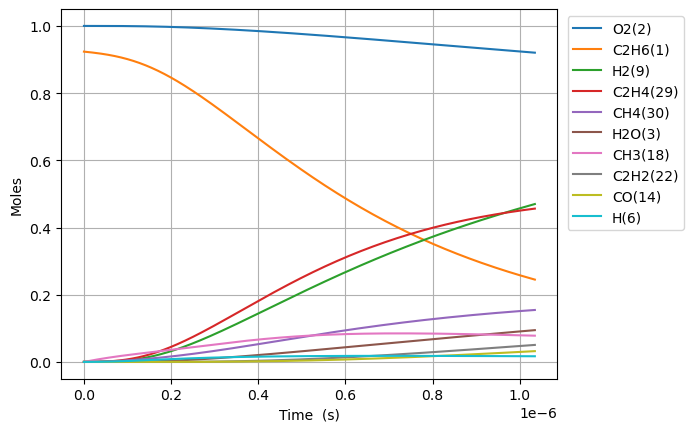

The file beside this chart, header and first rows:
Time (s), Volume (m^3), N2, Ne, C2H6(1), O2(2), H2O(3), C(4), CH(5), CH3(18), C2H5(31), CH4(30), H(6), C2H4(29), HO2(12), H2(9), C2H5O2(40), CH3O2(36), C2H3(28), H2O2(13), C2H2(22), OH(8), CH2O(19), HCO(16)
0.0, 0.4182, 3.76, 0.0, 0.9235, 1.0, 0.0, 0.0, 0.0, 0.0, 0.0, 0.0, 0.0, 0.0, 0.0, 0.0, 0.0, 0.0, 0.0, 0.0, 0.0, 0.0, 0.0, 0.0
1.3643075954651273e-21, 0.4182, 3.76, 0.0, 0.9235, 1.0, 1.6371338441548262e-45, 4.385588179226228e-55, 8.484077215737289e-36, 3.464057345281375e-16, 1.4107283420841682e-18, 6.914079630519876e-23, 9.076688024795314e-19, 1.756843460210604e-31, 5.030595396028185e-19, 6.443750698731803e-32, 1.2156419177995164e-34, 6.927204988343697e-33, 5.625564170432958e-50, 2.506792956251642e-34, 2.416352904477286e-63, 2.198997121391511e-32, 1.7462913152178965e-32, 3.2553103531529404e-49
3.820061267302357e-21, 0.4182, 3.76, 0.0, 0.9235, 1.0, 1.943606087500964e-44, 5.2065702864279814e-54, 5.12438263830306e-35, 9.69936056678778e-16, 3.950039357841906e-18, 1.9359423624993207e-22, 2.541472646943031e-18, 1.0611334499686028e-30, 1.4085667108878923e-18, 3.8920254220344462e-31, 7.342477183514538e-34, 4.1840318129585425e-32, 6.67866978315145e-49, 1.5141029455759865e-33, 5.405284793209906e-62, 1.3281942613204807e-31, 1.0547599543917032e-31, 3.864704451262822e-48
8.731568610976817e-21, 0.4182, 3.76, 0.0, 0.9235, 1.0, 1.908244327309788e-43, 5.111841581857004e-53, 2.467169654333012e-34, 2.2169967009800316e-15, 9.028661389382317e-18, 4.425011425209011e-22, 5.809080335871405e-18, 5.108900782313404e-30, 3.219581053458044e-18, 1.8738427031918656e-30, 3.53508669696918e-33, 2.014431210608771e-31, 6.557157597097888e-48, 7.289753916779699e-33, 1.0679931883036174e-60, 6.394683629006641e-31, 5.07821514465505e-31, 3.794389747633937e-47
1.8554583298325736e-20, 0.4182, 3.76, 0.0, 0.9235, 1.0, 1.687820634410025e-42, 4.521365989567164e-52, 1.0774778063951311e-33, 4.711117989582428e-15, 1.918590545256289e-17, 9.403150605888486e-22, 1.234429571373364e-17, 2.231191194489133e-29, 6.84160973859836e-18, 8.183563387396178e-30, 1.5438652356138448e-32, 8.797550335180204e-31, 5.799731637235798e-47, 3.183627054439506e-32, 1.9004368159449682e-59, 2.7927263441673513e-30, 2.2177899703281817e-30, 3.3560947616841418e-46
3.820061267302357e-20, 0.4182, 3.76, 0.0, 0.9235, 1.0, 1.4187149963957566e-41, 3.8004805472689856e-51, 4.498257739752368e-33, 9.699360566786781e-15, 3.950039357932304e-17, 1.9359433188287818e-21, 2.541472646948009e-17, 9.314784026231615e-29, 1.4085667108879046e-17, 3.416476620473711e-29, 6.445333448249165e-32, 3.672804084805166e-30, 4.875023901226649e-46, 1.3291016254045485e-31, 3.205364463829023e-58, 1.165908273761898e-29, 9.258836553298358e-30, 2.8209998670722787e-45
7.749267142241923e-20, 0.4182, 3.76, 0.0, 0.9235, 1.0, 1.16314829082386e-40, 3.1158635685062973e-50, 1.8376850612108534e-32, 1.9675845721193718e-14, 8.012936983443933e-17, 3.927201523724798e-21, 5.155558798106088e-17, 3.805393208719669e-28, 2.857378184944062e-17, 1.3957421763532752e-28, 2.633129019694919e-31, 1.5004603092827845e-29, 3.9968391309010066e-45, 5.4298138149586945e-31, 5.264820757121003e-57, 4.763115724819878e-29, 3.7825368404256395e-29, 2.3128261286550463e-44
1.5607678892121056e-19, 0.4182, 3.76, 0.0, 0.9235, 1.0, 9.419476511932991e-40, 2.5233071027915412e-49, 7.428216837864664e-32, 3.962881603000053e-14, 1.613873223510559e-16, 7.909724687181435e-21, 1.0383731100457396e-16, 1.5382007780362753e-27, 5.755001133056458e-17, 5.641813036815772e-28, 1.0643528498985498e-30, 6.065100473032232e-29, 3.2367439534781474e-44, 2.1948175592597083e-30, 8.534501324388269e-56, 1.925327531640923e-28, 1.528961868465501e-28, 1.8729865630452733e-43
3.1324502391879322e-19, 0.4182, 3.76, 0.0, 0.9235, 1, 7.58161420720703e-39, 2.0309770803658907e-48, 2.986853319930984e-31, 7.953475664758589e-14, 3.23903227409825e-16, 1.587479802875312e-20, 2.084007570530063e-16, 6.18503767651134e-27, 1.1550247029281573e-16, 2.26854820852583e-27, 4.2797159977199474e-30, 2.4387502248835238e-28, 2.6052131244768816e-43, 8.825264874198053e-30, 1.374455128073743e-54, 7.741657325750388e-28, 6.147888426951037e-28, 1.507542532076969e-42
6.275814939139585e-19, 0.4182, 3.76, 0.0, 0.9235, 1, 6.083767941679787e-38, 1.629731202583292e-47, 1.1978617715000827e-30, 1.593466378826435e-13, 6.489350376295071e-16, 3.180505277053015e-20, 4.175276491554954e-16, 2.480476741297861e-26, 2.314073882173311e-16, 9.097892949313165e-27, 1.7163575302360306e-29, 9.78047915914534e-28, 2.0905194623752512e-42, 3.5393259341706495e-29, 2.2063048770391807e-53, 3.1047508417153555e-27, 2.4655782302677204e-27, 1.2097079402630182e-41
1.2562544339042894e-18, 0.4182, 3.76, 0.0, 0.9235, 1, 4.8744176582988476e-37, 1.3057681751478417e-46, 4.7976950992470084e-30, 3.189704003523067e-13, 1.2989986584774476e-15, 6.366599448861883e-20, 8.357814333829716e-16, 9.934845066743253e-26, 4.63217224066414e-16, 3.643902615601774e-26, 6.874382595678675e-29, 3.9172931342310435e-27, 1.6749595109756497e-41, 1.4175764762716299e-28, 3.535840636529168e-52, 1.2435197661283986e-26, 9.875173309072157e-27, 9.692384382665518e-41
2.513600313884951e-18, 0.4182, 3.76, 0.0, 0.9235, 1, 3.902497983468662e-36, 1.0454085083514703e-45, 1.9203283546637737e-29, 6.382179252898241e-13, 2.599125901807631e-15, 1.2738960686293471e-19, 1.6722890019279163e-15, 3.976527124900245e-25, 9.268368957647887e-16, 1.458510674758231e-25, 2.751544555194664e-28, 1.5679381295309916e-26, 1.3409860573429304e-40, 5.674000215991354e-28, 5.661951887001778e-51, 4.977319770568762e-26, 3.952642868257514e-26, 7.759800890356405e-40
5.0282920738462744e-18, 0.4182, 3.76, 0.0, 0.9235, 1, 3.123184436481675e-35, 8.366445361225227e-45, 7.683814758472713e-29, 1.2767129751576236e-12, 5.1993803950052085e-15, 2.5484374736412023e-19, 3.3453041393777735e-15, 1.5911288188907983e-24, 1.854076239162372e-15, 5.835942497880312e-25, 1.1009762282460823e-27, 6.273794850396522e-26, 1.0731964012712859e-39, 2.270339159141724e-27, 9.062810367434276e-50, 1.9915762341647536e-25, 1.5815720030321588e-25, 6.210199073518302e-39
1.005767559376892e-17, 0.4182, 3.76, 0.0, 0.9235, 1, 2.4990220704834464e-34, 6.69442757984009e-44, 3.074026240399012e-28, 2.553703074864282e-12, 1.0399889407549217e-14, 5.09779691376706e-19, 6.691334415717361e-15, 6.365551374721527e-24, 3.708554925960879e-15, 2.3347570134789367e-24, 4.404621832791946e-27, 2.509926463769793e-25, 8.587201808470995e-39, 9.08283499257673e-27, 1.4503447248325387e-48, 7.967601773332932e-25, 6.327317871195036e-25, 4.969102804109983e-38
2.011644263361421e-17, 0.4182, 3.76, 0.0, 0.9235, 1, 1.9994074852229414e-33, 5.35605079691551e-43, 1.2297105689123377e-27, 5.1076832741618336e-12, 2.0800907537232626e-14, 1.0197622314427312e-18, 1.3383394974156025e-14, 2.546427795455431e-23, 7.417512299571252e-15, 9.33978814013551e-24, 1.7619921315755008e-26, 1.0040522952235271e-24, 6.870413801074107e-38, 3.63342968924881e-26, 2.320787656799925e-47, 3.1873000952064645e-24, 2.531133135695841e-24, 3.975659700438241e-37
4.023397671330479e-17, 0.4182, 3.76, 0.0, 0.9235, 1, 1.5996019238305063e-32, 4.285044401418905e-42, 4.9190424140744236e-27, 1.0215643672293878e-11, 4.160294421498102e-14, 2.0401699197381543e-18, 2.6767516114071324e-14, 1.0186125775534186e-22, 1.483542704684542e-14, 3.7360672814618126e-23, 7.048255367717298e-26, 4.016372599540346e-24, 5.496592068989114e-37, 1.4534310162161238e-25, 3.713449187698781e-46, 1.274971917157945e-23, 1.012494453777345e-23, 3.180678749212079e-36
8.046904487268596e-17, 0.4182, 3.76, 0.0, 0.9235, 1, 1.2797119142356825e-31, 3.428117444550333e-41, 1.967656982661832e-26, 2.0431564466705737e-11, 8.32070192440041e-14, 4.082755728982153e-18, 5.3535758486053805e-14, 4.074533300688988e-22, 2.967125654160746e-14, 1.4944573204082465e-22, 2.819359543820282e-25, 1.606581718844204e-23, 4.397378185190248e-36, 5.813842347741565e-25, 5.941670006147109e-45, 5.099991429058008e-23, 4.0500602202827524e-23, 2.544603393226497e-35
1.6093918119144829e-16, 0.4182, 3.76, 0.0, 0.9235, 1, 1.0237816817781473e-30, 2.7425273905413163e-40, 7.870707874499202e-26, 4.086340604812053e-11, 1.6641517599615543e-13, 8.175009078080074e-18, 1.0707224359862631e-13, 1.6298299747238886e-21, 5.934291553198633e-14, 5.977890115427103e-22, 1.1277553189202308e-24, 6.426392191750296e-23, 3.51794454624493e-35, 2.3255605956731418e-24, 9.506793541714074e-44, 2.0400173242358461e-22, 1.6200405730612406e-22, 2.0357068671655215e-34
3.21879453828973e-16, 0.4182, 3.76, 0.0, 0.9235, 1, 8.190302058649912e-30, 2.1940363506409636e-39, 3.1482990659013994e-25, 8.172708918131444e-11, 3.3283151627687843e-13, 1.6387842698694057e-17, 2.1414521529820188e-13, 6.519353657584962e-21, 1.1868623351616326e-13, 2.391168227068436e-21, 4.51104445411391e-24, 2.570569906221375e-22, 2.8143727332016432e-34, 9.302289694380424e-24, 1.5210968446062423e-42, 8.160110805094843e-22, 6.480195292422141e-22, 1.628575146381095e-33
6.437599991040223e-16, 0.4182, 3.76, 0.0, 0.9235, 1, 6.552261092821708e-29, 1.7552365584700363e-38, 1.2593227513960948e-24, 1.634544553291595e-10, 6.656643039440023e-13, 3.292681762942229e-17, 4.282911645950786e-13, 2.60774857450281e-20, 2.37372869498194e-13, 9.564697382800262e-21, 1.8044225577796554e-23, 1.0282305413493193e-21, 2.2515055000372266e-33, 3.720925338770199e-23, 2.433763350726049e-41, 3.264052625879867e-21, 2.592084741126326e-21, 1.3028639646579456e-32
1.287521089654121e-15, 0.4182, 3.76, 0.0, 0.9235, 1, 5.241816659138271e-28, 1.4041949622125263e-37, 5.0372967901271936e-24, 3.269091871506784e-10, 1.3313303077009357e-12, 6.645799824750128e-17, 8.56583086779758e-13, 1.0431011398692985e-19, 4.747461415169629e-13, 3.8258839381726664e-20, 7.217700906894879e-23, 4.112927106730249e-21, 1.8012080853785582e-32, 1.4883720266413123e-22, 3.894029670995287e-40, 1.3056227128767191e-20, 1.0368352405693781e-20, 1.0422926891192873e-31
2.5750432707543186e-15, 0.4182, 3.76, 0.0, 0.9235, 1, 4.193456451677182e-27, 1.1233626147436997e-36, 2.0149195005319956e-23, 6.538186488970321e-10, 2.6626640289053456e-12, 1.3533328249912135e-16, 1.7131670255130173e-12, 4.1724102817982296e-19, 9.494926857733313e-13, 1.530354644393738e-19, 2.8870833967118677e-22, 1.645171657843809e-20, 1.4409691583689958e-31, 5.953491880254006e-22, 6.230459210539294e-39, 5.222494190594668e-20, 4.1473438048036947e-20, 8.338347236437434e-31
5.150087632954714e-15, 0.4182, 3.76, 0.0, 0.9235, 1, 3.3547664277476656e-26, 8.986997238555833e-36, 8.05967659166804e-23, 1.3076375648030022e-09, 5.325338326074705e-12, 2.80335542975985e-16, 3.426335280436708e-12, 1.6689670989298094e-18, 1.898985775161394e-12, 6.121421292736022e-19, 1.1548346845127127e-21, 6.580686876756114e-20, 1.1527783482011709e-30, 2.3813974999757132e-21, 9.968760411447318e-38, 2.0889983552848684e-19, 1.6589382138563514e-19, 6.670679524795138e-30
1.0300176357355502e-14, 0.4182, 3.76, 0.0, 0.9235, 1, 2.683813675415281e-25, 7.189747904023464e-35, 3.2238679710407707e-22, 2.6152753662679947e-09, 1.0650714339442568e-11, 5.993468311184087e-16, 6.85267330012531e-12, 6.675889102103193e-18, 3.797971957438855e-12, 2.448569521659206e-18, 4.6193471419869615e-21, 2.6322736918411734e-19, 9.222269999243607e-30, 9.5255914407406e-21, 1.595008930996648e-36, 8.355994869069923e-19, 6.635755226729211e-19, 5.336543428098728e-29
2.060035380615708e-14, 0.4182, 3.76, 0.0, 0.9235, 1, 2.1470511962686305e-24, 5.752036903746705e-34, 1.289544748469465e-21, 5.230550847810193e-09, 2.1301576042190747e-11, 1.3533964705116612e-15, 1.3705355378967755e-11, 2.6703715692778646e-17, 7.595944335999378e-12, 9.794283788084066e-18, 1.8477451393795833e-20, 1.052908378615803e-18, 7.377883088834606e-29, 3.8102368205354295e-20, 2.552036777498578e-35, 3.3423983090866102e-18, 2.6543033548963785e-18, 4.269233248200279e-28
3.0900531254958657e-14, 0.4182, 3.76, 0.0, 0.9235, 1, 6.139225277537746e-24, 1.644768858950352e-33, 2.7402789202733076e-21, 7.845826207964607e-09, 3.1952547420847227e-11, 2.2234731672801374e-15, 2.0558043497375856e-11, 5.674562800565195e-17, 1.1393916728565755e-11, 2.0812860765008358e-17, 3.9264675247097814e-20, 2.2374286210464724e-18, 2.109624894226087e-28, 8.096753347504392e-20, 9.393231207677611e-35, 7.102596714735438e-18, 5.640396307849269e-18, 1.2207336531627224e-27
4.1200708703760234e-14, 0.4182, 3.76, 0.0, 0.9235, 1, 1.2949405476787826e-23, 3.4694013394762137e-33, 4.674587643969152e-21, 1.0461101446731246e-08, 4.260362847530788e-11, 3.2095769156906565e-15, 2.741073765545003e-11, 9.680172917849442e-17, 1.519188913513824e-11, 3.550430368133166e-17, 6.698105896627716e-20, 3.816787320878025e-18, 4.44983321416557e-28, 1.3812108687180392e-19, 2.382336726862504e-34, 1.2116194767903383e-17, 9.621855072609137e-18, 2.5748805177984093e-27
6.180106360136339e-14, 0.4182, 3.76, 0.0, 0.9235, 1, 3.536884909094969e-23, 9.476671296530145e-33, 9.678119781876287e-21, 1.5691651639374847e-08, 6.390604798630354e-11, 5.454092780950545e-15, 4.111614014663661e-11, 2.0041693960320017e-16, 2.2787833981155475e-11, 7.350719101428567e-17, 1.3867626527370298e-19, 7.902164000195217e-18, 1.2153993219130134e-27, 2.8596216464848667e-19, 8.331211399202253e-34, 2.5085043310680533e-17, 1.992083736503293e-17, 7.032797188134107e-27
8.240141849896654e-14, 0.4182, 3.76, 0.0, 0.9235, 1, 7.400347359304451e-23, 1.9829620353411e-32, 1.64599141560396e-20, 2.092220138563232e-08, 8.520887081348236e-11, 8.12528144876083e-15, 5.48215648486641e-11, 3.4085875087198585e-16, 3.0383778878680276e-11, 1.2501654317013652e-16, 2.358527982121012e-19, 1.343949606600748e-17, 2.5430441464918115e-27, 4.863467385226816e-19, 2.0817565437389905e-33, 4.2663089930716446e-17, 3.388014049164481e-17, 1.4714964168876994e-26
1.2360212829417286e-13, 0.4182, 3.76, 0.0, 0.9235, 1, 2.336801990581496e-22, 6.26260254156358e-32, 3.586262544351549e-20, 3.1383299412371475e-08, 1.278158408128986e-10, 1.486870289053185e-14, 8.223248718951367e-11, 7.426723274540369e-16, 4.557566884287322e-11, 2.7238589055254177e-16, 5.138793006240797e-19, 2.928184206238848e-17, 8.030341868105885e-27, 1.0596503456582585e-18, 9.640580046827789e-33, 9.295418120140412e-17, 7.381798953481087e-17, 4.6465309709366045e-26
1.6480283808937917e-13, 0.4182, 3.76, 0.0, 0.9235, 1, 5.315142652717536e-22, 1.424651781213853e-31, 6.296241538267315e-20, 4.18443955069208e-08, 1.7042455656351874e-10, 2.34589845720683e-14, 1.0964350568007013e-10, 1.3039004494940529e-15, 6.07675590300421e-11, 4.782185220146829e-16, 9.022060617919857e-19, 5.1408927872271894e-17, 1.8265685783470682e-26, 1.8603893710828327e-18, 2.7955616641419114e-32, 1.6319627428004817e-16, 1.2959966889867786e-16, 1.0568703500756955e-25
2.472042576797918e-13, 0.4182, 3.76, 0.0, 0.9235, 1, 1.7746166242012423e-21, 4.758130209059976e-31, 1.403590628365375e-19, 6.276658187274729e-08, 2.5564724941167424e-10, 4.6205651628953366e-14, 1.6446583247209028e-10, 2.9068373718044256e-15, 9.11513400764729e-11, 1.0660826984252603e-15, 2.011297988661974e-18, 1.1460392391525853e-16, 6.098832986060206e-26, 4.147316863835286e-18, 1.420607369360803e-31, 3.638092231955215e-16, 2.8891371765338825e-16, 3.5286692670418485e-25
4.1200709686061705e-13, 0.4182, 3.76, 0.0, 0.9235, 1, 8.344690142742262e-21, 2.2388669733326682e-30, 3.8796073039340693e-19, 1.0461093130538662e-07, 4.261136856364936e-10, 1.1396906055205406e-13, 2.741116458079576e-10, 8.035342203438121e-15, 1.5191890485893118e-10, 2.946793110142719e-15, 5.5596595775950914e-18, 3.167748714061568e-16, 2.8681256678705677e-25, 1.1463667329171081e-17, 1.1757933004443565e-30, 1.0056115827795578e-15, 7.98594700888909e-16, 1.659264481530239e-24
7.416127752222675e-13, 0.4182, 3.76, 0.0, 0.9235, 1, 4.9901434565443034e-20, 1.340617005359983e-29, 1.2544687642486065e-18, 1.8829953694963044e-07, 7.671307810526853e-10, 3.3860002858148213e-13, 4.934079144554255e-10, 2.5986711338438447e-14, 2.734540451894915e-10, 9.528955700476365e-15, 1.7979214186698435e-17, 1.0243087885629257e-15, 1.7155177481372723e-24, 3.706929297893362e-17, 1.3375024655436313e-29, 3.251781965389444e-15, 2.5823855125694097e-15, 9.922385586690062e-24
1e-12, 0.4182, 3.76, 0.0, 0.9235, 1, 1.3142970648416016e-19, 3.5366408597843474e-29, 2.2798786426462275e-18, 2.53905317827447e-07, 1.0345422600654651e-09, 5.977699397569641e-13, 6.653248004126337e-10, 4.723635765871365e-14, 3.6872889327491273e-10, 1.731889767084534e-14, 3.267923532228072e-17, 1.861618516203864e-15, 4.5195267250037055e-24, 6.73727715324086e-17, 5.614509684266077e-29, 5.910060716753192e-15, 4.693480570756958e-15, 2.61332593979452e-23
1.4008241319455687e-12, 0.4182, 3.76, 0.0, 0.9235, 1, 3.430331398593201e-19, 9.239921837079672e-29, 4.472518693742661e-18, 3.556763753437377e-07, 1.4495018593060232e-09, 1.1442881452822334e-12, 9.320190339242613e-10, 9.268188641531014e-14, 5.165243689492617e-10, 3.397701829253654e-14, 6.411577173976209e-17, 3.6520739240239024e-15, 1.1797984973512021e-23, 1.3217346777682145e-16, 1.8024363088563573e-28, 1.1594506143952001e-14, 9.207865904719933e-15, 6.820783235501291e-23
2.7192468453921706e-12, 0.4182, 3.76, 0.0, 0.9235, 1, 2.5402474024987983e-18, 6.87821249280917e-28, 1.6847027693326685e-17, 6.904285605345657e-07, 2.8155914738662433e-09, 4.181386419344879e-12, 1.8093157126311375e-09, 3.493568549330671e-13, 1.0026651891448796e-09, 1.2801238345362578e-13, 2.41624098343469e-16, 1.375762530530339e-14, 8.744341028155378e-23, 4.979560033147852e-16, 2.6479317957438266e-27, 4.3681813729633075e-14, 3.4691379746330005e-14, 5.050847447502588e-22
4.0376695588387724e-12, 0.4182, 3.76, 0.0, 0.9235, 1, 7.89178345212136e-18, 2.145632336749e-27, 3.713704379832866e-17, 1.0251787569327556e-06, 4.183477552624308e-09, 9.119441527685002e-12, 2.6867117878674573e-09, 7.705588075318544e-13, 1.4888062399393248e-09, 2.822381076726033e-13, 5.328369342769647e-16, 3.032877196794477e-14, 2.7183012726752073e-22, 1.097837197839103e-15, 1.0992668073716602e-26, 9.630505124724248e-14, 7.648597014934913e-14, 1.5691316868085297e-21
5.356092272285374e-12, 0.4182, 3.76, 0.0, 0.9235, 1, 1.7803740518698983e-17, 4.8602557270451326e-27, 6.533925492420971e-17, 1.3599269645435456e-06, 5.553159891025505e-09, 1.595844541688159e-11, 3.5642074601152402e-09, 1.3564938154151105e-12, 1.974947521841304e-09, 4.966607799723413e-13, 9.378346708382123e-16, 5.3363978506744274e-14, 6.1361607925925595e-22, 1.931816715642205e-15, 3.075443942425221e-26, 1.6946438543523496e-13, 1.3459304338719628e-13, 3.5399124138308346e-21
6.674514985731976e-12, 0.4182, 3.76, 0.0, 0.9235, 1, 3.372980898622874e-17, 9.245722349577159e-27, 1.0145022835071766e-16, 1.6946731833748342e-06, 6.924638275384697e-09, 2.4698387387039165e-11, 4.441802936480038e-09, 2.107374695284229e-12, 2.4610890353765005e-09, 7.712871498975305e-13, 1.4567002194628884e-15, 8.286164983048021e-14, 1.163222968199851e-21, 2.999893917789893e-15, 6.953080704778194e-26, 2.631599638090045e-13, 2.090140322510653e-13, 6.706446025102121e-21
9.31136041262518e-12, 0.4182, 3.76, 0.0, 0.9235, 1, 8.901460298491872e-17, 2.4602158568216612e-26, 1.9738572660405351e-16, 2.364159654731894e-06, 9.672982386496152e-09, 4.788104235674728e-11, 6.1972940691069534e-09, 4.1047627547705715e-12, 3.433372759295641e-09, 1.501175971296629e-12, 2.836341638171173e-15, 1.612384622343821e-13, 3.07355218176709e-21, 5.838338573044803e-15, 2.431479536698559e-25, 5.121603663836353e-13, 4.0680303521066863e-13, 1.769843543081604e-20
1e-11, 0.4182, 3.76, 0.0, 0.9235, 1, 1.0974230286750606e-16, 3.0396864674761526e-26, 2.276445213948915e-16, 2.5390016944941016e-06, 1.0391923780411333e-08, 5.518762047234993e-11, 6.655824898252748e-09, 4.735396825875429e-12, 3.687294911948831e-09, 1.7314628220727134e-12, 3.2717899989547383e-15, 1.8596184436542175e-13, 3.790470802751525e-21, 6.733833920639816e-15, 3.1915765083089377e-25, 5.907174776710347e-13, 4.692064383210048e-13, 2.1819582185945745e-20
1.1948205839518384e-11, 0.4182, 3.76, 0.0, 0.9235, 1, 1.8540592664788062e-16, 5.16543685593547e-26, 3.2491599897432004e-16, 3.033638171075175e-06, 1.2428508165578772e-08, 7.866731306758504e-11, 7.953186845799093e-09, 6.764428846236636e-12, 4.405657415913101e-09, 2.4719587027435266e-12, 4.672424669161349e-15, 2.6544639621844284e-13, 6.40941803914554e-21, 9.613165118256107e-15, 6.2737850127390015e-25, 8.433073749563352e-13, 6.698643932928383e-13, 3.686316595236493e-20
1.458505126641159e-11, 0.4182, 3.76, 0.0, 0.9235, 1, 3.3517944236618e-16, 9.412439613034754e-26, 4.840120704133563e-16, 3.7031087324806294e-06, 1.519121380114055e-08, 1.1705710030423526e-10, 9.709483013595171e-09, 1.0088168445632159e-11, 5.377943009668639e-09, 3.6836925202163065e-12, 6.9656467828054604e-15, 3.954719650061929e-13, 1.160084478639612e-20, 1.4324367084026162e-14, 1.3548063274417748e-24, 1.25660216778884e-12, 9.982101037913568e-13, 6.664099471569505e-20
1.7221896693304793e-11, 0.4182, 3.76, 0.0, 0.9235, 1, 5.505076524017728e-16, 1.5583295387436393e-25, 6.746452358077973e-16, 4.37257133902446e-06, 1.7961097496915524e-08, 1.6305030482389747e-10, 1.1466184303956791e-08, 1.4077761327001185e-11, 6.350229544965627e-09, 5.13643437152532e-12, 9.716698234398071e-15, 5.513018001888741e-13, 1.9076767180742788e-20, 1.9971937959427644e-14, 2.598742422857549e-24, 1.7520459211311493e-12, 1.3918520401171927e-12, 1.0945155747139023e-19
2.24955875470912e-11, 0.4182, 3.76, 0.0, 0.9235, 1, 1.224534641885631e-15, 3.5255784017575023e-25, 1.1504129135606676e-15, 5.71147268782016e-06, 2.3522392181955204e-08, 2.7784658436248147e-10, 1.4980808890083528e-08, 2.406133218539842e-11, 8.294805457087041e-09, 8.765162628726902e-12, 1.6594928548971394e-14, 9.403230284403208e-13, 4.2545792083717656e-20, 3.4076161460749366e-14, 7.597547322605121e-24, 2.989384937247087e-12, 2.3750700352429237e-12, 2.434538340406358e-19
2.7769278400877608e-11, 0.4182, 3.76, 0.0, 0.9235, 1, 2.3021362691891345e-15, 6.737720814733952e-25, 1.7519963375963794e-15, 7.050342218053536e-06, 2.911237826822789e-08, 4.2305538106626314e-10, 1.8497074053245756e-08, 3.6728971405808785e-11, 1.0239385186533827e-08, 1.3358590996355876e-11, 2.531246111169461e-14, 1.4324062696353995e-12, 8.01944911622941e-20, 5.192578529897637e-14, 1.768294606089704e-23, 4.555333868937019e-12, 3.6196104513829204e-12, 4.576812366785127e-19
3.3042969254664016e-11, 0.4182, 3.76, 0.0, 0.9235, 1, 3.877782951769197e-15, 1.153060660162994e-24, 2.479173619157265e-15, 8.389179930313982e-06, 3.4731041840644034e-08, 5.986759263703372e-10, 2.20149932062444e-08, 5.209447598075974e-11, 1.218396876751081e-08, 1.891716973238311e-11, 3.587461480295463e-14, 2.027448012340745e-12, 1.3542707590968764e-19, 7.35207594510079e-14, 3.54569475194968e-23, 6.449902369729871e-12, 5.125564995256028e-12, 7.709071629264317e-19
4.359035096223683e-11, 0.4182, 3.76, 0.0, 0.9235, 1, 8.901302407130874e-15, 2.732331552630867e-24, 4.309424420028343e-15, 1.1066759903273623e-05, 4.6054345827278495e-08, 1.04114918726427e-09, 2.9055847085505157e-08, 9.097425076054123e-11, 1.6073147621042646e-08, 3.2931605623175855e-11, 6.255395578114798e-14, 3.5259934499500856e-12, 3.1249959714177793e-19, 1.2794655948314357e-13, 1.0842255997619358e-22, 1.1224938275261251e-11, 8.922082114483178e-12, 1.7694737892192794e-18
5.4137732669809646e-11, 0.4182, 3.76, 0.0, 0.9235, 1, 1.7051463199332556e-14, 5.39402322738706e-24, 6.639396601257658e-15, 1.37442126114149e-05, 5.749219294637726e-08, 1.6052602141613387e-09, 3.6103477693574465e-08, 1.4081097957674008e-10, 1.9962342291806384e-08, 5.081214820308207e-11, 9.667519903726966e-14, 5.435132668891464e-12, 6.016871413553323e-19, 1.9735316382019866e-13, 2.587734380479342e-22, 1.7314574442862212e-11, 1.3765351657248829e-11, 3.3894156686075257e-18
7.523249608495528e-11, 0.4182, 3.76, 0.0, 0.9235, 1, 4.5758524904791064e-14, 1.53644074053546e-23, 1.2791468734173255e-14, 1.9098736252098055e-05, 8.071107275024151e-08, 3.0983709462868712e-09, 5.0219496757453576e-08, 2.737960289268998e-10, 2.7740780183412007e-08, 9.818666015016412e-11, 1.8741066533212012e-13, 1.0481895423333669e-11, 1.6317188561345482e-18, 3.811072084922557e-13, 9.836743720493478e-22, 3.343799885685486e-11, 2.6595049497017735e-11, 9.094499389018629e-18
9.341223745923903e-11, 0.4182, 3.76, 0.0, 0.9235, 1, 8.759346343082445e-14, 3.080465118766012e-23, 1.9680654594218798e-14, 2.3712925984718413e-05, 1.0108794736955852e-07, 4.775439776524511e-09, 6.240760948495599e-08, 4.2459361847692146e-10, 3.444439241140481e-08, 1.514567071384187e-10, 2.898784227086202e-13, 1.6141200100593803e-11, 3.1503358748851226e-18, 5.875396025792428e-13, 2.3433804270748838e-21, 5.155285275331183e-11, 4.1017707685768864e-11, 1.740735098936261e-17
9.999999999999999e-11, 0.4182, 3.76, 0.0, 0.9235, 1, 1.0746404328349653e-13, 3.841559461629039e-23, 2.2537941559825794e-14, 2.5384868904929652e-05, 1.0855552568940756e-07, 5.4723376549158296e-09, 6.6829506119577e-08, 4.876246359870853e-10, 3.687358166403073e-08, 1.7360751478239228e-10, 3.32599502717342e-13, 1.8490426994960118e-11, 3.877006218059074e-18, 6.733288220992298e-13, 3.083388137108934e-21, 5.908143530470087e-11, 4.701394607644414e-11, 2.1355394445058275e-17
1.1159197883352278e-10, 0.4182, 3.76, 0.0, 0.9235, 1, 1.4933708010452326e-13, 5.48735767609516e-23, 2.8029882048174578e-14, 2.832673769410526e-05, 1.2180356258620667e-07, 6.813794247649138e-09, 7.461735231364253e-08, 6.094873204068108e-10, 4.114805548813938e-08, 2.1626658441667115e-10, 4.150372437651069e-13, 2.300879500981586e-11, 5.416437939762542e-18, 8.384727755886043e-13, 4.786163651912149e-21, 7.35745332486217e-11, 5.856027287824214e-11, 2.967451793730823e-17
1.2977172020780653e-10, 0.4182, 3.76, 0.0, 0.9235, 1, 2.3486539001081103e-13, 8.997797752131605e-23, 3.7830279823121224e-14, 3.294017140434757e-05, 1.428573539198163e-07, 9.213402847404739e-09, 8.684926887414869e-08, 8.290389532393605e-10, 4.785177082478952e-08, 2.926369402429774e-10, 5.630953698267417e-13, 3.108049555572793e-11, 8.589764925858873e-18, 1.1339047584028968e-12, 8.781347696966577e-21, 9.950357088760403e-11, 7.922639270397765e-11, 4.666495179528106e-17
1.4795146158209028e-10, 0.4182, 3.76, 0.0, 0.9235, 1, 3.480549543552118e-13, 1.3877106004978435e-22, 4.90730313441291e-14, 3.755322713951514e-05, 1.6424875838001238e-07, 1.1974234065536116e-08, 9.910390124730398e-08, 1.0838093736569168e-09, 5.4555539834563224e-08, 3.805889507904097e-10, 7.342586886438872e-13, 4.035213169169423e-11, 1.2834984255122162e-17, 1.4738336019812364e-12, 1.4893463219740572e-20, 1.2934052887972047e-10, 1.0301968870297095e-10, 6.914742257734505e-17
1.6613120295637403e-10, 0.4182, 3.76, 0.0, 0.9235, 1, 4.927828937713447e-13, 2.0414660709898866e-22, 6.174937349864791e-14, 4.216590492365929e-05, 1.8597721443888123e-07, 1.509625639385821e-08, 1.1138178999306517e-07, 1.3743584937278858e-09, 6.125936393265203e-08, 4.801443096682537e-10, 9.287307943642574e-13, 5.081954763516031e-11, 1.832162503799607e-17, 1.858257377016211e-12, 2.3783537420147592e-20, 1.6308600249709345e-10, 1.2994375728620848e-10, 9.78905374863405e-17
2.0249068570494156e-10, 0.4182, 3.76, 0.0, 0.9235, 1, 8.923652344130514e-13, 3.9732318329951395e-22, 9.13680224114857e-14, 5.1390126735000235e-05, 2.3044304197836052e-07, 2.2423748357517048e-08, 1.360094918362828e-07, 2.065028131417536e-09, 7.466718306365636e-08, 7.14154232308079e-10, 1.3884052656798911e-12, 7.532516146237585e-11, 3.3719933933690387e-17, 2.760582095469972e-12, 5.300784449165253e-20, 2.423050257988642e-10, 1.9319848482355567e-10, 1.7723250213656228e-16
2.3521422017865234e-10, 0.4182, 3.76, 0.0, 0.9235, 1, 1.3987583518631539e-12, 6.616828472222836e-22, 1.2284083235622602e-13, 5.969063401363573e-05, 2.7160939907220297e-07, 3.0253448671259784e-08, 1.5825935293937332e-07, 2.814592215833008e-09, 8.673442292011847e-08, 9.646745427723576e-10, 1.883825632915808e-12, 1.0142837341458444e-10, 5.3622731681646634e-17, 3.724828047014426e-12, 9.747071660770606e-20, 3.269758815973983e-10, 2.6087057481024526e-10, 2.7775972043164324e-16
2.679377546523631e-10, 0.4182, 3.76, 0.0, 0.9235, 1, 2.0676618570191715e-12, 1.0355330503407323e-21, 1.588245828477501e-13, 6.798991710420673e-05, 3.1385913633619645e-07, 3.92529182564574e-08, 1.8059290298457736e-07, 3.6887445127686304e-09, 9.880186336069133e-08, 1.2531504016501216e-09, 2.4578307873887485e-12, 1.313419226852123e-10, 8.040679219665528e-17, 4.833208465460974e-12, 1.6587812471552063e-19, 4.243210350532949e-10, 3.3874120608098527e-10, 4.1051924153191863e-16
... 398 more rows
